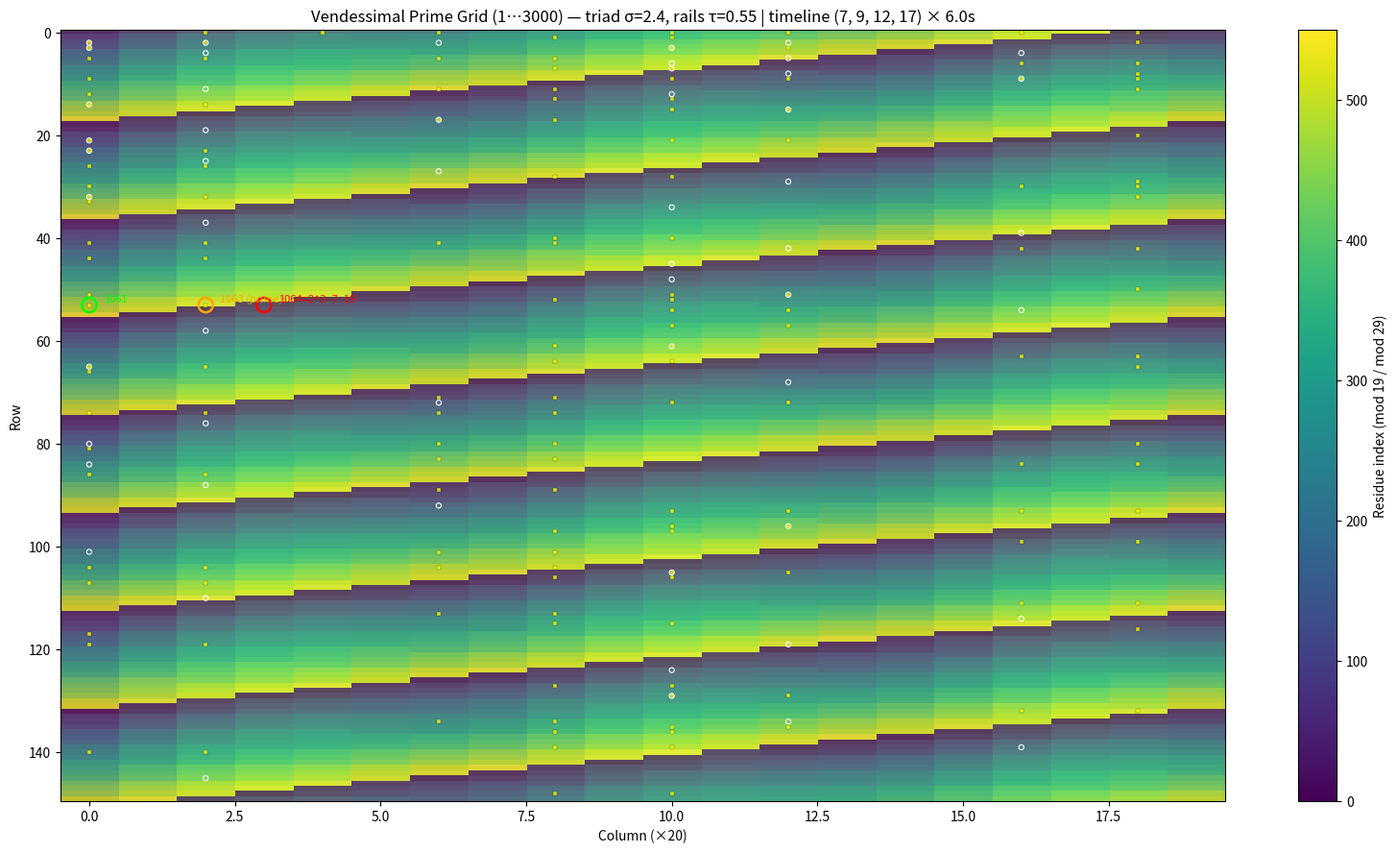

The matplotlib source for this figure:

#!/usr/bin/env python3
import argparse, math, os, sys, json, random
import numpy as np
import matplotlib.pyplot as plt

def is_prime(n:int)->bool:
    if n<2: return False
    if n%2==0: return n==2
    r = int(n**0.5)
    f = 3
    while f<=r:
        if n%f==0: return False
        f += 2
    return True

def twin_pairs_upto(N):
    out=set()
    for p in range(3, N-1, 2):
        if is_prime(p) and is_prime(p+2):
            out.add(p); out.add(p+2)
    return out

def euler41_values(N):
    vals=[]
    n=0
    while True:
        v = n*n + n + 41
        if v>N: break
        vals.append(v)
        n+=1
    return vals

def grid_coords(x, width=20):
    # 1-based x → (row, col) zero-based for imshow-like layouts
    x0 = x-1
    row = x0 // width
    col = x0 % width
    return row, col

def triad_mask(cols, centers, sigma, mode, delta):
    mask = np.zeros(cols.shape, dtype=float)
    for c in centers:
        if mode=='gauss':
            mask += np.exp(-0.5*((cols-c)/sigma)**2)
        else:
            mask += (np.abs(cols-c)<=delta).astype(float)
    mask = mask / mask.max() if mask.max()>0 else mask
    return mask

def rails_mask(rows, cols, tau=0.55):
    # √2 and √5 rails (two diagonal families): we approximate by modding the slope patterns
    # Normalize rows/cols to [0,1] to be scale-agnostic, then form two linear families.
    R = (rows - rows.min())/(rows.max()-rows.min()+1e-9)
    C = (cols - cols.min())/(cols.max()-cols.min()+1e-9)
    # slope sqrt(2): c ≈ r * s  (mod 1) and sqrt(5): c ≈ r / s
    s2 = math.sqrt(2.0)
    s5 = math.sqrt(5.0)
    d1 = np.minimum(np.abs(C - (R*s2 % 1.0)), 1 - np.abs(C - (R*s2 % 1.0)))
    d2 = np.minimum(np.abs(C - (R/s2 % 1.0)), 1 - np.abs(C - (R/s2 % 1.0)))
    d3 = np.minimum(np.abs(C - (R*s5 % 1.0)), 1 - np.abs(C - (R*s5 % 1.0)))
    d4 = np.minimum(np.abs(C - (R/s5 % 1.0)), 1 - np.abs(C - (R/s5 % 1.0)))
    rail = (d1<tau) | (d2<tau) | (d3<tau) | (d4<tau)
    return rail.astype(float)

def plot_extended(N=3000, mod_pair=(19,29),
                  centers=(3,10,17), sigma=2.4, mode='gauss', delta=2.0,
                  rails_tau=0.55, twin_alpha=0.75,
                  breath_sec=6, timeline=(7,9,12,17),
                  outpath="vendessimal_extended.png",
                  twin_only=False, threshold_inset=False):

    W=20
    rows = N//W + (1 if N%W else 0)
    R = np.arange(rows)[:,None] * np.ones((1,W))
    C = np.ones((rows,1)) * np.arange(W)[None,:]

    # Base data: residue index combining mod 19/29 for color
    idx = np.zeros((rows, W), dtype=int)
    for x in range(1, N+1):
        r,c = grid_coords(x, width=W)
        i19 = x % mod_pair[0]
        i29 = x % mod_pair[1]
        idx[r,c] = i19*mod_pair[1] + i29

    fig = plt.figure(figsize=(16,9), dpi=150)
    ax = plt.gca()
    im = ax.imshow(idx, cmap='viridis', aspect='auto', interpolation='nearest')
    ax.set_xlabel("Column (×20)"); ax.set_ylabel("Row")
    cb = plt.colorbar(im, ax=ax)
    cb.set_label("Residue index (mod 19 / mod 29)")

    # Triad overlay
    cols = C.copy()
    tmask = triad_mask(cols, centers, sigma, mode, delta)
    ax.imshow(tmask, cmap='autumn', alpha=0.18, aspect='auto', interpolation='nearest')

    # Rails overlay
    rmask = rails_mask(R, C, tau=rails_tau)
    ax.imshow(rmask, cmap='cool', alpha=0.12, aspect='auto', interpolation='nearest')

    # Twins
    twins = twin_pairs_upto(N)
    Y = []
    X = []
    for p in twins:
        r,c = grid_coords(p, width=W)
        Y.append(r); X.append(c)
    ax.scatter(X, Y, s=8, c='yellow', alpha=twin_alpha, marker='s', edgecolor='k', linewidths=0.2)

    # Euler-41
    e41 = euler41_values(N)
    if e41:
        Ye, Xe = [], []
        for v in e41:
            r,c = grid_coords(v, width=W)
            Ye.append(r); Xe.append(c)
        ax.scatter(Xe, Ye, s=14, facecolors='none', edgecolors='white', linewidths=0.8, label='Euler(n^2+n+41)')

    # 1061–1064
    for val, col, lab in [(1061,'lime','1061'), (1063,'orange','1063 (prime)'), (1064,'red','1064=2^3·7·19')]:
        if 1<=val<=N:
            r,c = grid_coords(val, width=W)
            ax.scatter([c],[r], s=120, facecolors='none', edgecolors=col, linewidths=1.8)
            ax.text(c+0.25, r-0.25, lab, color=col, fontsize=8, ha='left', va='bottom')

    title = f"Vendessimal Prime Grid (1…{N}) — triad σ={sigma}, rails τ={rails_tau} | timeline {timeline} × {breath_sec}s"
    ax.set_title(title)

    if twin_only:
        # redo as black background with only twins
        plt.clf()
        fig = plt.figure(figsize=(8,10), dpi=150)
        ax = plt.gca()
        ax.set_facecolor('k')
        ax.scatter(X, Y, s=10, c='#ffee99', alpha=1.0, marker='s')
        ax.set_xlim(-1, W)
        ax.set_ylim(rows, -1)
        ax.set_title(f"Vendessimal Prime Grid — Twin Primes Overlay (≤{N})")
        ax.set_xlabel("Column (1–20)"); ax.set_ylabel("Row (step of 20)")
        outpath = outpath if outpath else "vendessimal_twin_layer.png"
        plt.tight_layout()
        plt.savefig(outpath, bbox_inches='tight')
        return outpath

    if threshold_inset:
        # Minimal inset image focusing 1061–1064 numbers in a small canvas
        plt.clf()
        fig = plt.figure(figsize=(6,3), dpi=150)
        ax = plt.gca()
        for i,val in enumerate([1061,1062,1063,1064]):
            ax.text(i+1, 1, str(val), fontsize=20, fontweight='bold',
                    color=('lime' if val==1061 else 'orange' if val==1063 else 'red' if val==1064 else 'w'))
        ax.set_xlim(0.5, 4.5); ax.set_ylim(0.5, 1.5)
        ax.axis('off')
        ax.set_title("Prime‑Schwelle: 1061 | 1062 | 1063 (prime) | 1064 = 2³·7·19")
        outpath = outpath if outpath else "prime_threshold_1061_1064.png"
        plt.tight_layout()
        plt.savefig(outpath, bbox_inches='tight')
        return outpath

    plt.tight_layout()
    if not outpath: outpath = "vendessimal_extended.png"
    plt.savefig(outpath, bbox_inches='tight')
    return outpath

def main():
    ap = argparse.ArgumentParser()
    ap.add_argument("--N", type=int, default=3000)
    ap.add_argument("--mod-pair", nargs=2, type=int, default=[19,29])
    ap.add_argument("--centers", nargs=3, type=float, default=[3.0,10.0,17.0])
    ap.add_argument("--sigma", type=float, default=2.4)
    ap.add_argument("--mode", choices=["gauss","hard"], default="gauss")
    ap.add_argument("--delta", type=float, default=2.0)
    ap.add_argument("--rails-tau", type=float, default=0.55)
    ap.add_argument("--twin-alpha", type=float, default=0.75)
    ap.add_argument("--breath-sec", type=float, default=6.0)
    ap.add_argument("--timeline", nargs=4, type=int, default=[7,9,12,17])
    ap.add_argument("--twin-only", action="store_true")
    ap.add_argument("--threshold-inset", action="store_true")
    ap.add_argument("--out", type=str, default="vendessimal_extended.png")
    args = ap.parse_args()

    plot_extended(
        N=args.N, mod_pair=tuple(args["mod-pair"]) if isinstance(args.__dict__.get("mod-pair"), list) else tuple(args.mod_pair),
        centers=tuple(args.centers), sigma=args.sigma, mode=args.mode, delta=args.delta,
        rails_tau=args.rails_tau, twin_alpha=args.twin_alpha,
        breath_sec=args.breath_sec, timeline=tuple(args.timeline),
        twin_only=args.twin_only, threshold_inset=args.threshold_inset,
        outpath=args.out
    )

if __name__=="__main__":
    main()
